Run: headless pygame with SDL's dummy video driver; simulated clock (each Clock.tick advances the game by its frame time, no real sleeping); random seed 0; keys injected as events and as key.get_pressed() state; mouse plan: one left click at the window centre at the start of phase 2, then a move to the lower-right quarter at the start of phase 3.
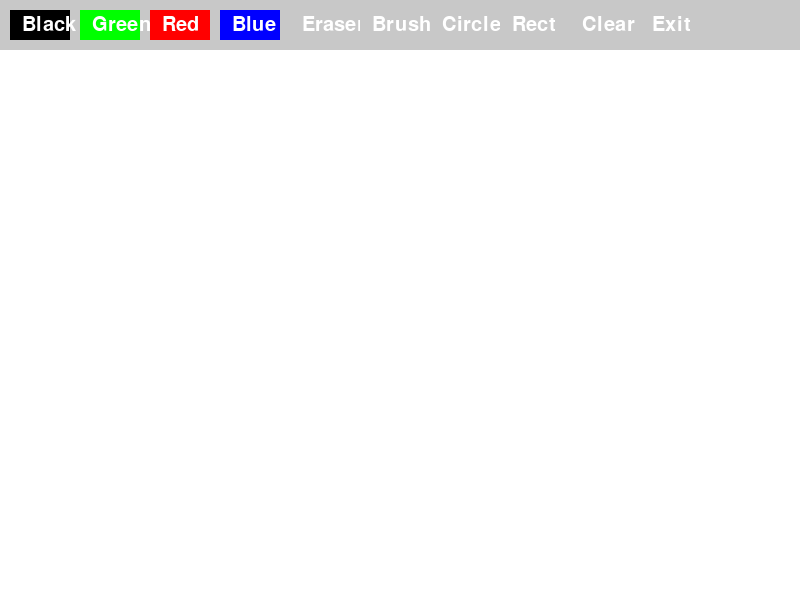
Frame 1 of 4 · flips 1–60 · no input
Frame 2 of 4 · flips 61–180 · clicked the window centre · tapped SPACE, RETURN · held RIGHT (→), D · screen unchanged from frame 1, image omitted
Frame 3 of 4 · flips 181–300 · moved the mouse to the lower-right quarter · held DOWN (↓), S · screen unchanged from frame 2, image omitted
Frame 4 of 4 · flips 301–420 · held LEFT (←), A, UP (↑), W · screen unchanged from frame 3, image omitted

The pygame program that drew these frames:

import pygame
import sys

pygame.init()
width, height = 800, 600
screen = pygame.display.set_mode((width, height))
pygame.display.set_caption('Simple Paint')

white = (255, 255, 255)
black = (0, 0, 0)
green = (0, 255, 0)
red = (255, 0, 0)
blue = (0, 0, 255)
gray = (200, 200, 200)

drawing = False
brush_color = black
shape = "brush"

class Button:
    def __init__(self, x, y, width, height, text, color, action):
        self.rect = pygame.Rect(x, y, width, height)
        self.text = text
        self.color = color
        self.action = action
    
    def draw(self, screen):
        pygame.draw.rect(screen, self.color, self.rect)
        font = pygame.font.Font(None, 30)
        text_surface = font.render(self.text, True, white)
        screen.blit(text_surface, (self.rect.x + 12, self.rect.y + 5))
    
    def check_click(self, event):
        if event.type == pygame.MOUSEBUTTONDOWN:
            if self.rect.collidepoint(event.pos):
                self.action()

def set_black():
    global brush_color
    brush_color = black

def set_green():
    global brush_color
    brush_color = green

def set_red():
    global brush_color
    brush_color = red

def set_blue():
    global brush_color
    brush_color = blue

def set_eraser():
    global brush_color
    brush_color = white

def clear_screen():
    screen.fill(white)

def exit_app():
    pygame.quit()
    sys.exit()

def set_brush():
    global shape
    shape = "brush"

def set_circle():
    global shape
    shape = "circle"

def set_rectangle():
    global shape
    shape = "rectangle"

buttons = [
    Button(10, 10, 60, 30, "Black", black, set_black),
    Button(80, 10, 60, 30, "Green", green, set_green),
    Button(150, 10, 60, 30, "Red", red, set_red),
    Button(220, 10, 60, 30, "Blue", blue, set_blue),
    Button(290, 10, 60, 30, "Eraser", gray, set_eraser),
    Button(360, 10, 60, 30, "Brush", gray, set_brush),
    Button(430, 10, 60, 30, "Circle", gray, set_circle),
    Button(500, 10, 60, 30, "Rect", gray, set_rectangle),
    Button(570, 10, 60, 30, "Clear", gray, clear_screen),
    Button(640, 10, 60, 30, "Exit", gray, exit_app)
]

clear_screen()
start_pos = None
while True:
    for event in pygame.event.get():
        if event.type == pygame.QUIT:
            pygame.quit()
            sys.exit()
        
        if event.type == pygame.MOUSEBUTTONDOWN:
            if event.button == 1:
                drawing = True
                start_pos = pygame.mouse.get_pos()
                for button in buttons:
                    button.check_click(event)
        
        if event.type == pygame.MOUSEBUTTONUP:
            if event.button == 1:
                drawing = False
                end_pos = pygame.mouse.get_pos()
                if shape == "rectangle" and start_pos:
                    pygame.draw.rect(screen, brush_color, (min(start_pos[0], end_pos[0]), min(start_pos[1], end_pos[1]), abs(start_pos[0] - end_pos[0]), abs(start_pos[1] - end_pos[1])))
                if shape == "circle" and start_pos:
                    radius = int(((end_pos[0] - start_pos[0]) ** 2 + (end_pos[1] - start_pos[1]) ** 2) ** 0.5)
                    pygame.draw.circle(screen, brush_color, start_pos, radius)
                start_pos = None
        
    if drawing and shape == "brush":
        mouse_x, mouse_y = pygame.mouse.get_pos()
        if mouse_y > 50:
            pygame.draw.circle(screen, brush_color, (mouse_x, mouse_y), 5)
    
    pygame.draw.rect(screen, gray, (0, 0, width, 50))
    for button in buttons:
        button.draw(screen)
    
    pygame.display.flip()
